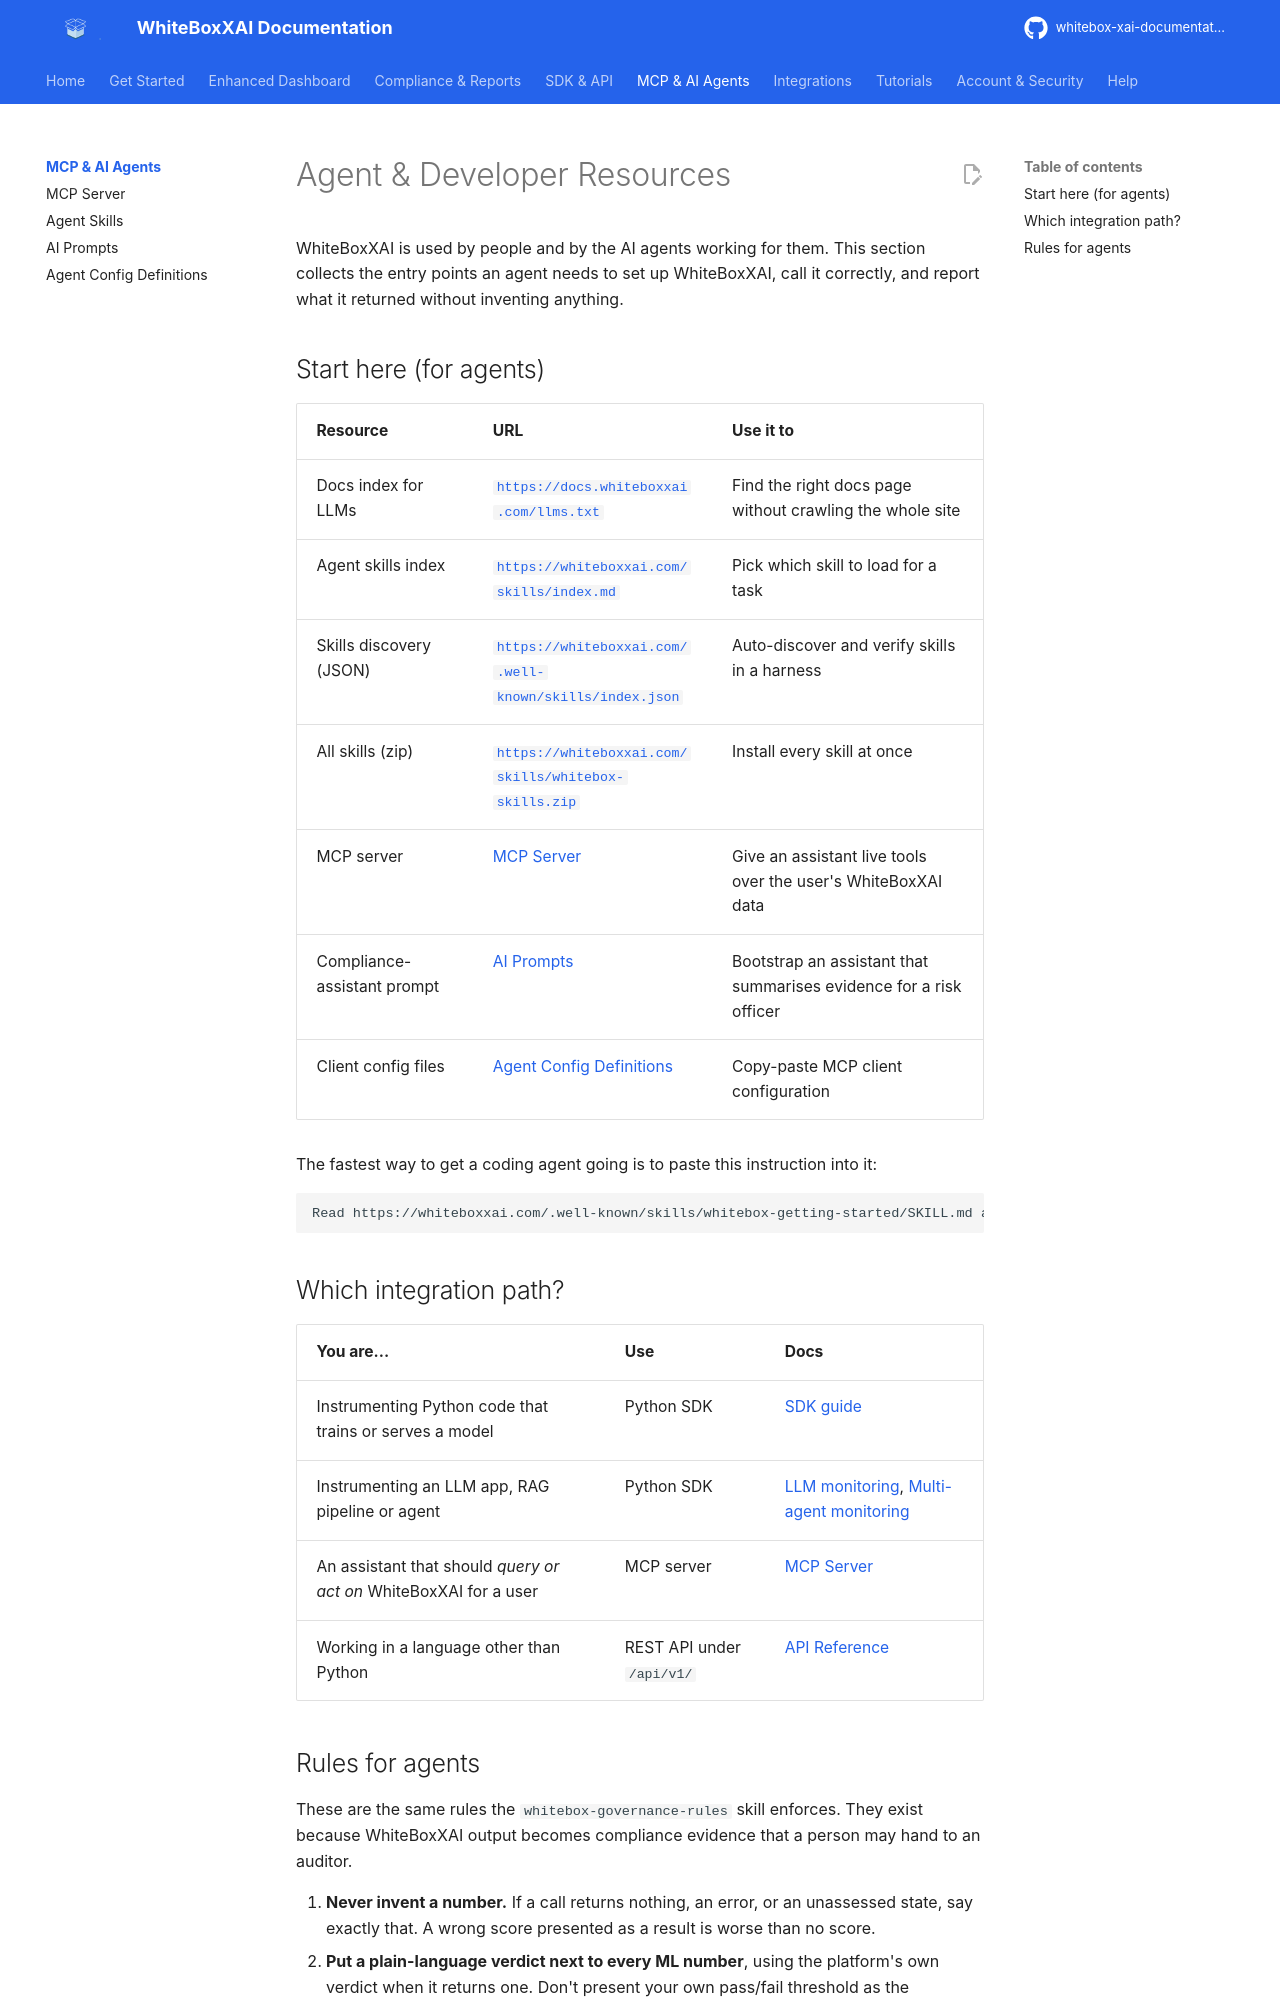

repository: AgentaFlow/whitebox-xai-documentation · page: agent-resources/index.html · generator: mkdocs

---
description: Machine-readable entry points for AI agents and coding assistants working with WhiteBoxXAI — llms.txt, agent skills, the MCP server, prompts and client configs.
---

# Agent & Developer Resources

WhiteBoxXAI is used by people and by the AI agents working for them. This section collects the
entry points an agent needs to set up WhiteBoxXAI, call it correctly, and report what it returned
without inventing anything.

## Start here (for agents)

| Resource | URL | Use it to |
|---|---|---|
| Docs index for LLMs | [`https://docs.whiteboxxai.com/llms.txt`](https://docs.whiteboxxai.com/llms.txt) | Find the right docs page without crawling the whole site |
| Agent skills index | [`https://whiteboxxai.com/skills/index.md`](https://whiteboxxai.com/skills/index.md) | Pick which skill to load for a task |
| Skills discovery (JSON) | [`https://whiteboxxai.com/.well-known/skills/index.json`](https://whiteboxxai.com/.well-known/skills/index.json) | Auto-discover and verify skills in a harness |
| All skills (zip) | [`https://whiteboxxai.com/skills/whitebox-skills.zip`](https://whiteboxxai.com/skills/whitebox-skills.zip) | Install every skill at once |
| MCP server | [MCP Server](../integrations/mcp.md) | Give an assistant live tools over the user's WhiteBoxXAI data |
| Compliance-assistant prompt | [AI Prompts](prompts.md) | Bootstrap an assistant that summarises evidence for a risk officer |
| Client config files | [Agent Config Definitions](yaml-definitions.md) | Copy-paste MCP client configuration |

The fastest way to get a coding agent going is to paste this instruction into it:

```text
Read https://whiteboxxai.com/.well-known/skills/whitebox-getting-started/SKILL.md and set up WhiteBoxXAI for this repository.
```

## Which integration path?

| You are... | Use | Docs |
|---|---|---|
| Instrumenting Python code that trains or serves a model | Python SDK | [SDK guide](../sdk/index.md) |
| Instrumenting an LLM app, RAG pipeline or agent | Python SDK | [LLM monitoring](../sdk/llm-monitoring.md), [Multi-agent monitoring](../sdk/multi-agent-monitoring.md) |
| An assistant that should *query or act on* WhiteBoxXAI for a user | MCP server | [MCP Server](../integrations/mcp.md) |
| Working in a language other than Python | REST API under `/api/v1/` | [API Reference](../sdk/api-reference.md) |
